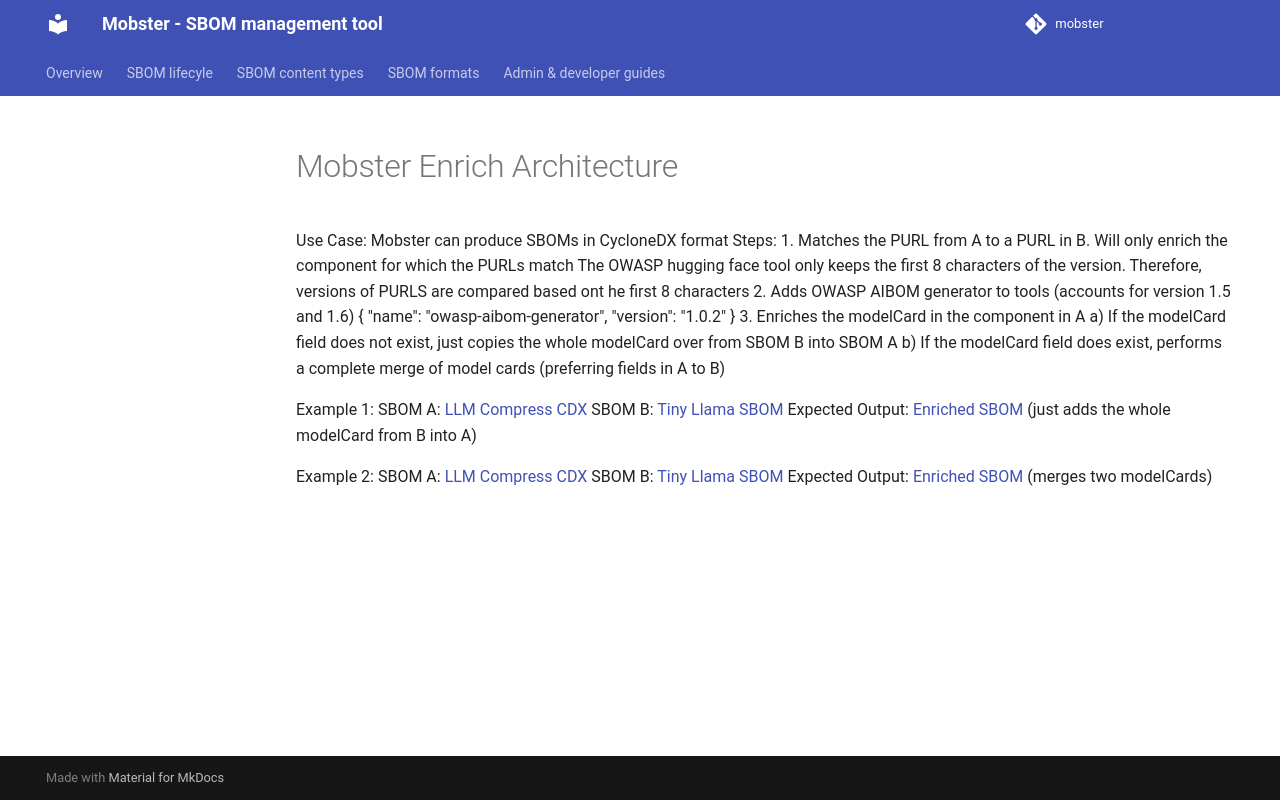

repository: konflux-ci/mobster · page: sboms/enrich_architecture/index.html · generator: mkdocs

# Mobster Enrich Architecture

Use Case: Mobster can produce SBOMs in CycloneDX format
Steps:
1. Matches the PURL from A to a PURL in B. Will only enrich the component for which the PURLs match
  The OWASP hugging face tool only keeps the first 8 characters of the version. Therefore, versions of PURLS
  are compared based ont he first 8 characters
2. Adds OWASP AIBOM generator to tools (accounts for version 1.5 and 1.6)
    {
        "name": "owasp-aibom-generator",
        "version": "1.0.2"
    }
3. Enriches the modelCard in the component in A
    a) If the modelCard field does not exist, just copies the whole modelCard over from SBOM B into SBOM A
    b) If the modelCard field does exist, performs a complete merge of model cards (preferring fields in A to B)

Example 1:
SBOM A: [LLM Compress CDX](../../tests/sbom/test_enrich_data/llm_compress_cdx.json)
SBOM B: [Tiny Llama SBOM](../../tests/sbom/test_enrich_data/tinyllama_owasp_cdx.json)
Expected Output: [Enriched SBOM](../../tests/sbom/test_enrich_data/enriched_sbom_cdx.json)
(just adds the whole modelCard from B into A)


Example 2:
SBOM A: [LLM Compress CDX](../../tests/sbom/test_enrich_data/llm_compress_cdx_modelCard.json)
SBOM B: [Tiny Llama SBOM](../../tests/sbom/test_enrich_data/tinyllama_owasp_cdx.json)
Expected Output: [Enriched SBOM](../../tests/sbom/test_enrich_data/enriched_sbom_cdx.json)
(merges two modelCards)
